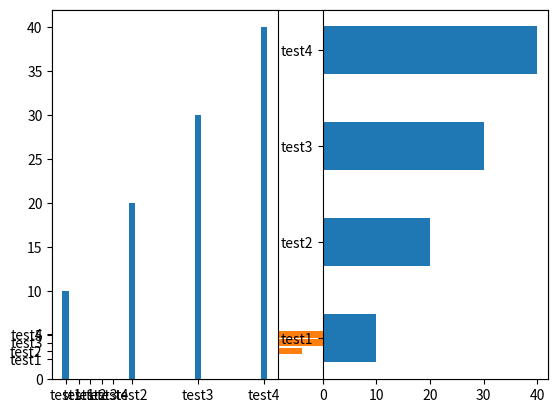

The script that saved this image:
import matplotlib.pyplot as plt
import numpy as np

'''
bar(x, height, width=0.8, bottom=None, *, align='center', data=None, **kwargs)
x: 浮点型数组，图形x轴数组
height: 浮点型数组，柱形图高度
width: 浮点型数组，柱形图宽度
bottom: 浮点型数组，底座的y坐标，默认0
align: 柱形图与x坐标的对齐方式,'center'以x位置为中心，这是默认值。'edge'将柱形图左边缘与x位置对齐。要对齐右边缘的条形，可以传递负数的宽度值及align='edge'
**kwargs: 其他参数
'''

x = np.array(['test1', 'test2', 'test3', 'test4'])
y = np.array([10, 20, 30, 40])
plt.bar(x, y)
plt.show()

# 垂直方向的柱形图可以用barh()方法进行设置
plt.barh(x, y)
plt.show()

# 设置柱形图颜色
plt.bar(x, y, color='#4CAF50')
plt.show()

# 自定义各个柱形的颜色
plt.bar(x, y, color=['#4CAF50', 'red', 'hotpink', '#556B2F'])
plt.show()

# 设置柱形图宽度 bar用width barh用height
plt.subplot(121)
plt.bar(x, y, width=0.1)
plt.subplot(122)
plt.barh(x, y, height=0.5)
plt.show()

